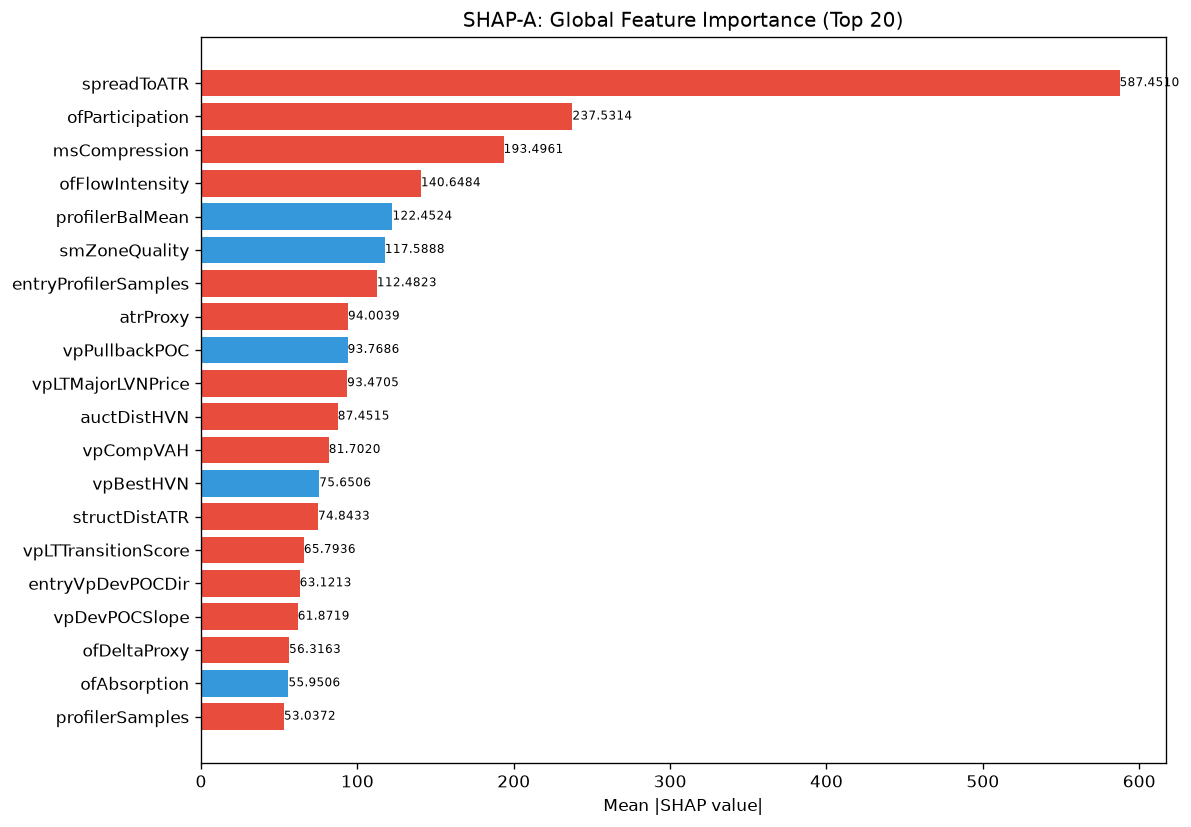

The file beside this chart, header and first rows:
feature, category, mean_abs_shap, mean_shap, std_shap, rank
spreadToATR, unknown, 587.5, -108.6, 100.6, 1
ofParticipation, unknown, 237.5, -8.806, 316.5, 2
msCompression, unknown, 193.5, -5.591, 182.8, 3
ofFlowIntensity, unknown, 140.6, -3.033, 192, 4
profilerBalMean, unknown, 122.5, 20.28, 86.03, 5
smZoneQuality, unknown, 117.6, 18.6, 129.7, 6
entryProfilerSamples, unknown, 112.5, -12.63, 34.85, 7
atrProxy, unknown, 94, -2.956, 131.5, 8
vpPullbackPOC, unknown, 93.77, 7.285, 60.98, 9
vpLTMajorLVNPrice, unknown, 93.47, -14.09, 71.17, 10
auctDistHVN, unknown, 87.45, -11.29, 126, 11
vpCompVAH, unknown, 81.7, -5.638, 76.69, 12
vpBestHVN, unknown, 75.65, 1.093, 60.11, 13
structDistATR, unknown, 74.84, -0.3777, 68.52, 14
vpLTTransitionScore, unknown, 65.79, -1.964, 104.2, 15
entryVpDevPOCDir, unknown, 63.12, -9.91, 31.45, 16
vpDevPOCSlope, unknown, 61.87, -2.185, 79.57, 17
ofDeltaProxy, unknown, 56.32, -2.686, 90.13, 18
ofAbsorption, unknown, 55.95, 2.971, 98.3, 19
profilerSamples, unknown, 53.04, -8.184, 12.1, 20
auctShapeConf, unknown, 52.04, 2.91, 39.05, 21
vpLTPOC10d, unknown, 50.39, 3.885, 23.24, 22
entryVpVAL, unknown, 47.85, -5.161, 76.96, 23
vpMigrationScore, unknown, 44.57, -5.37, 24.44, 24
liqStopCluster, unknown, 44.22, -0.5003, 30.4, 25
ofContext, engine_composite, 43.2, 3.492, 51.27, 26
avgSpread, unknown, 43.05, -8.837, 19.82, 27
entryVpThinnessRatio, unknown, 42.72, -7.286, 24.15, 28
entryPrice, unknown, 41.97, 9.336, 97.29, 29
auctRegime, unknown, 40.99, 2.762, 63.82, 30
auctBalance, unknown, 39.58, 2.122, 25.89, 31
auctRegimeConf, unknown, 38.38, -6.824, 69.23, 32
vpBestHVNScore, unknown, 37.12, 13.42, 54.64, 33
liqDensity, unknown, 36.26, 4.731, 14.98, 34
vpLTPOCAcceleration, unknown, 36.04, 2.48, 55.32, 35
auctTradeQuality, unknown, 35.81, -2.498, 27.63, 36
entryVpDistLVN, unknown, 34.36, -4.637, 33.17, 37
liqSessionLiq, unknown, 31.97, -6.721, 42.83, 38
vpVAOverlapRatio, unknown, 31.67, 6.331, 53.02, 39
profilerTQMean, unknown, 31.43, 4.279, 49.29, 40
msContext, engine_composite, 31.28, 2.821, 31.67, 41
auctExpMoveATR, unknown, 30.04, -4.917, 23.76, 42
auctMajorLVN, unknown, 29.85, 11.74, 77.57, 43
auctReversalRisk, unknown, 29.66, 2.57, 12.62, 44
auctTargetPrice, unknown, 25.7, 4.139, 22.01, 45
vpNearestNakedPOC, unknown, 25.39, 8.993, 68.37, 46
smContext, engine_composite, 23.99, -1.487, 25.73, 47
profilerMigMean, unknown, 23.69, -4.811, 19.28, 48
auctTargetConf, unknown, 23.55, -5.606, 34.02, 49
RR, unknown, 23.55, -1.184, 23.33, 50
SL, unknown, 20.77, 5.355, 48.28, 51
auctDistLVN, unknown, 20.27, -2.886, 13.31, 52
auctExhaustion, unknown, 19.92, 0.997, 26.37, 53
entryAuctTargetPrice, unknown, 18.67, 3.128, 16.49, 54
liqContext, engine_composite, 17.78, 0.7037, 15.54, 55
vpDistToLVN, unknown, 17.77, -2.609, 13.85, 56
vpPriceVsPOC, unknown, 17.35, 0.2765, 14.36, 57
vpDailyPOC, unknown, 17.09, -2.753, 8.245, 58
smFVG, unknown, 16.86, -0.1339, 9.68, 59
auctContinuation, unknown, 16.33, 1.704, 12.94, 60
... 112 more rows
